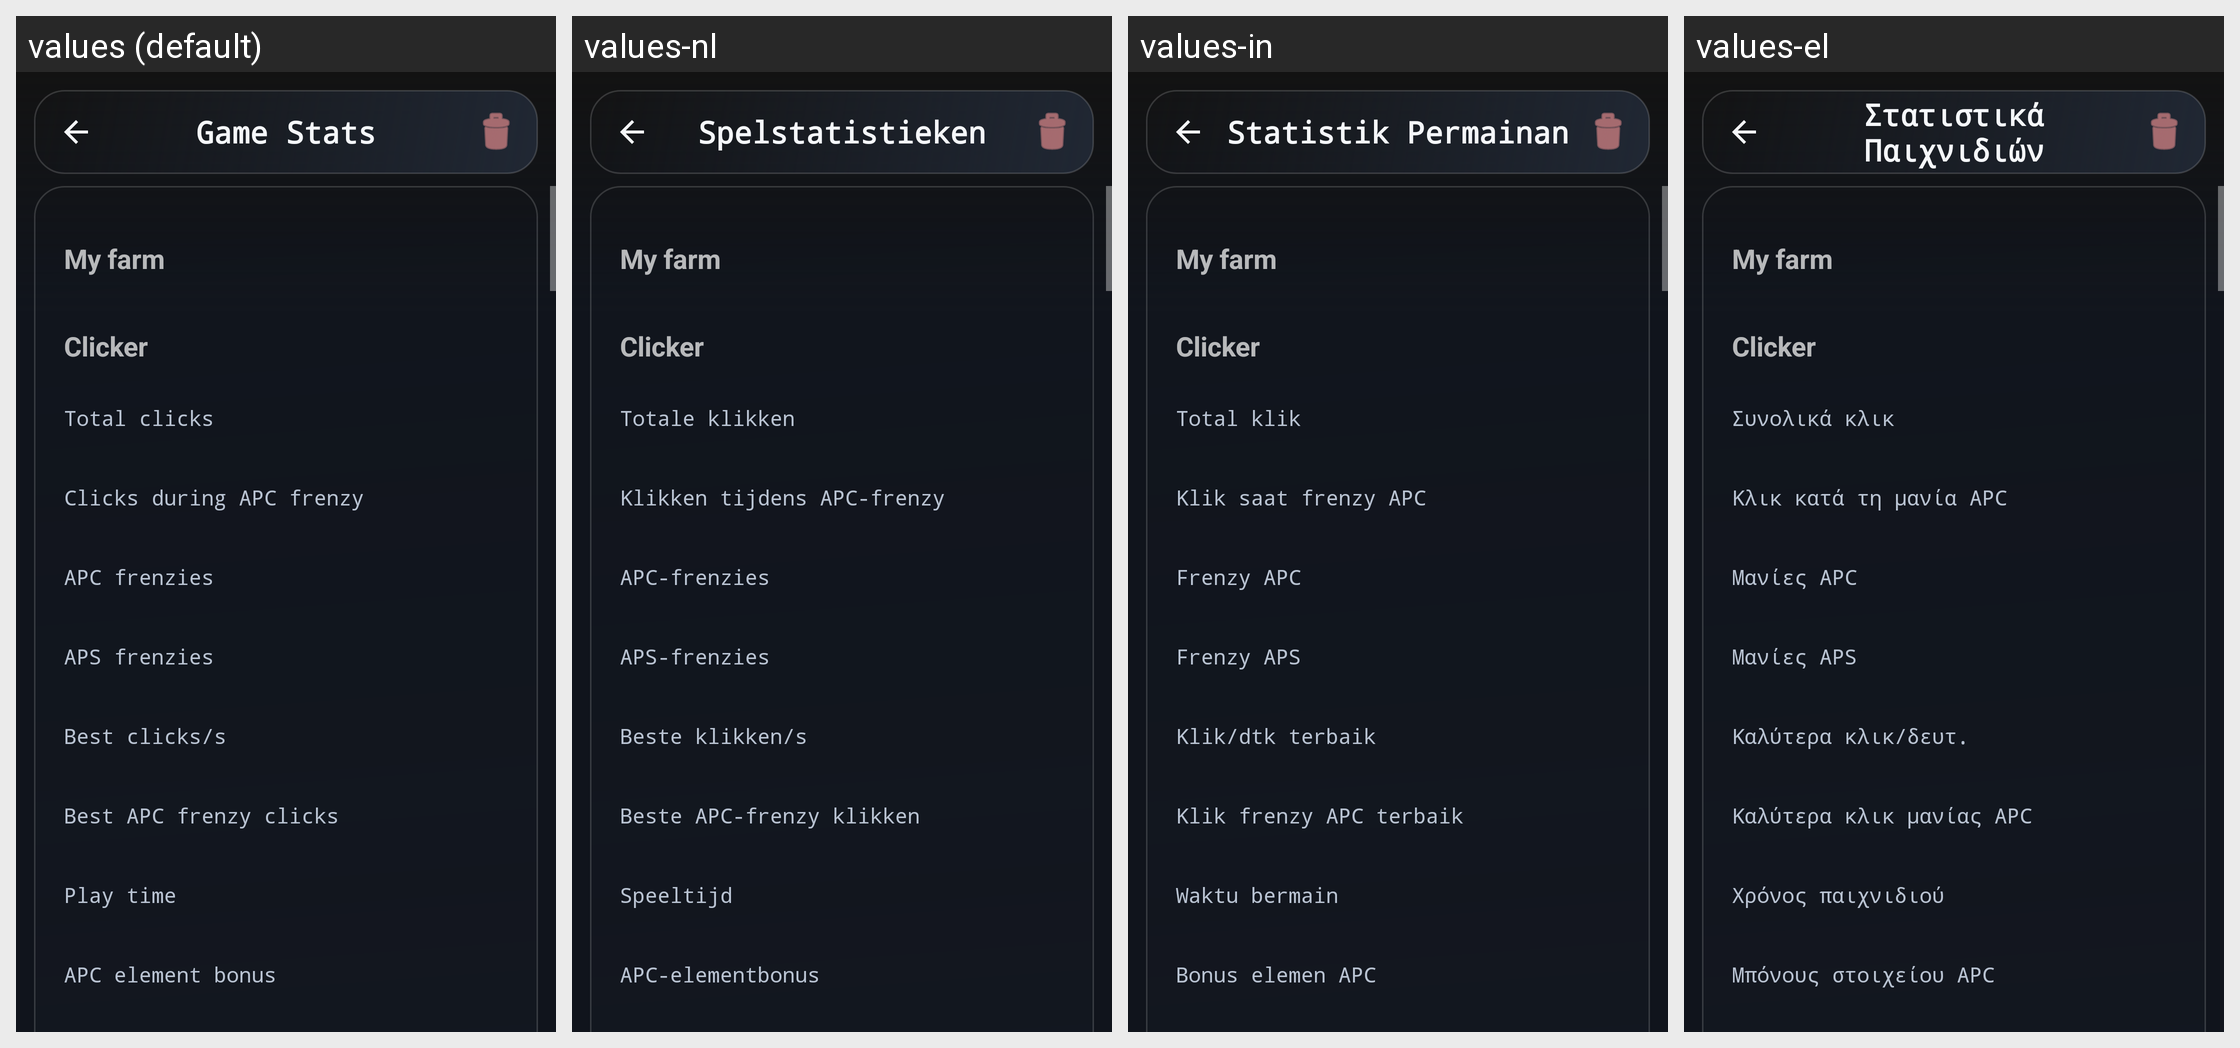

Strings drawn on this Android screen and how each of the app's shown locales translates them:
Android screen res/layout/activity_clicker_stats.xml rendered under 4 locales, left to right: values (default), values-nl, values-in, values-el. Device: Nexus 5 (rendered at 1080×1920; each locale shown at half size, 540×960, under a caption strip naming it); theme Theme.A2U.
Other locales in the repository, not shown: values-de, values-es, values-fr, values-it, values-pl, values-pt, values-ro, values-ru, values-tr, values-uk.
Strings drawn on this screen, with the default value and each locale's value (text and hints the layout hard-codes, and strings that could not be matched under every locale, appear in the picture but are not listed):

clicker_stats_title
  values: Game Stats
  values-nl: Spelstatistieken
  values-in: Statistik Permainan
  values-el: Στατιστικά Παιχνιδιών

farm_title
  values: My farm
  values-nl: My farm  [not translated; the default value is used]
  values-in: My farm  [not translated; the default value is used]
  values-el: My farm  [not translated; the default value is used]

hub_clicker_title
  values: Clicker
  values-nl: Clicker
  values-in: Clicker
  values-el: Clicker

stat_total_clicks
  values: Total clicks
  values-nl: Totale klikken
  values-in: Total klik
  values-el: Συνολικά κλικ

stat_frenzy_clicks
  values: Clicks during APC frenzy
  values-nl: Klikken tijdens APC-frenzy
  values-in: Klik saat frenzy APC
  values-el: Κλικ κατά τη μανία APC

stat_apc_frenzies
  values: APC frenzies
  values-nl: APC-frenzies
  values-in: Frenzy APC
  values-el: Μανίες APC

stat_aps_frenzies
  values: APS frenzies
  values-nl: APS-frenzies
  values-in: Frenzy APS
  values-el: Μανίες APS

stat_max_cps
  values: Best clicks/s
  values-nl: Beste klikken/s
  values-in: Klik/dtk terbaik
  values-el: Καλύτερα κλικ/δευτ.

stat_max_apc_clicks
  values: Best APC frenzy clicks
  values-nl: Beste APC-frenzy klikken
  values-in: Klik frenzy APC terbaik
  values-el: Καλύτερα κλικ μανίας APC

stat_play_time
  values: Play time
  values-nl: Speeltijd
  values-in: Waktu bermain
  values-el: Χρόνος παιχνιδιού

stat_element_bonus_apc
  values: APC element bonus
  values-nl: APC-elementbonus
  values-in: Bonus elemen APC
  values-el: Μπόνους στοιχείου APC
